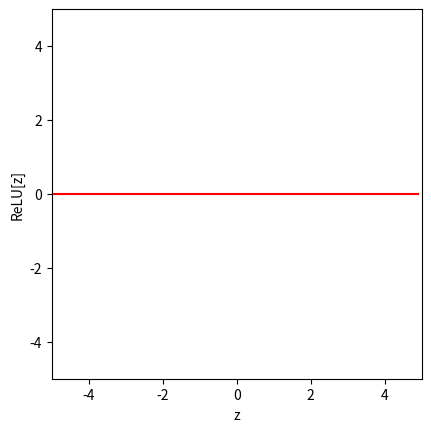
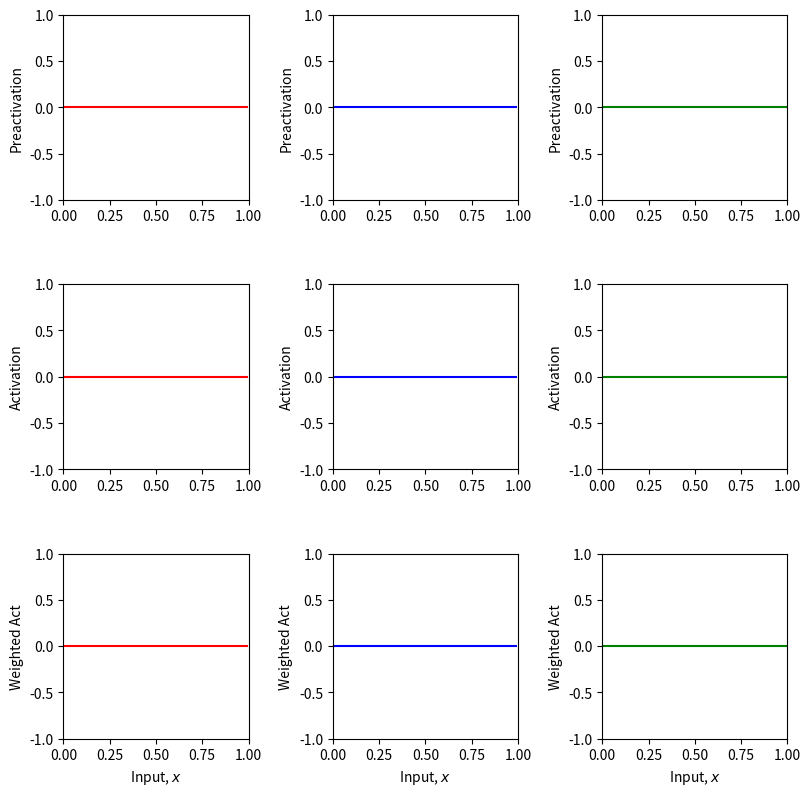
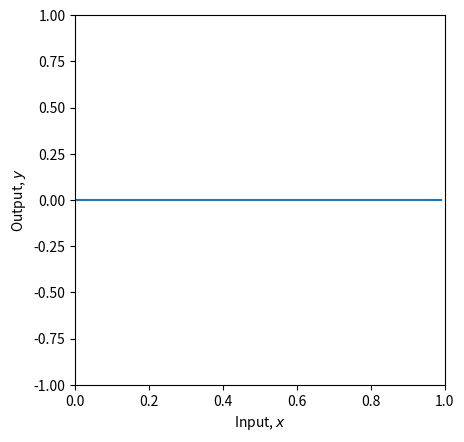
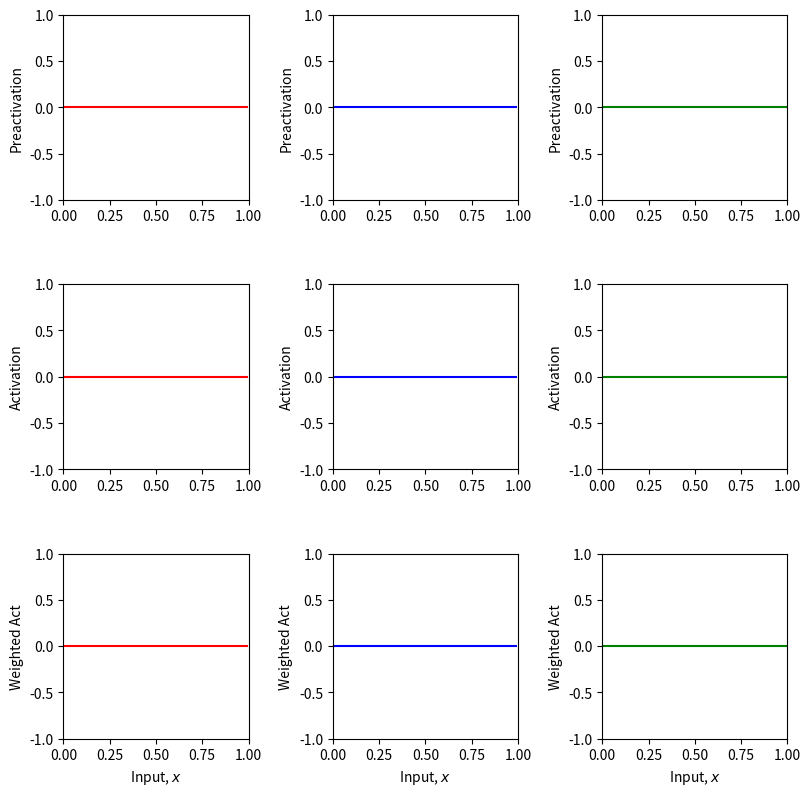
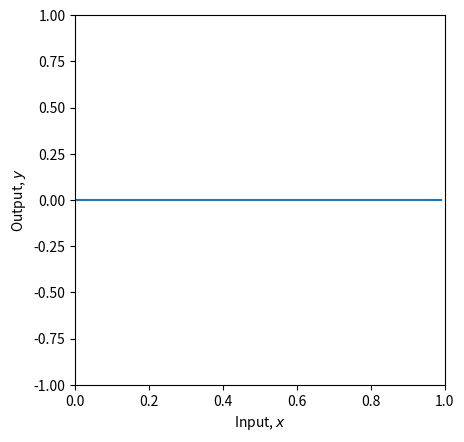
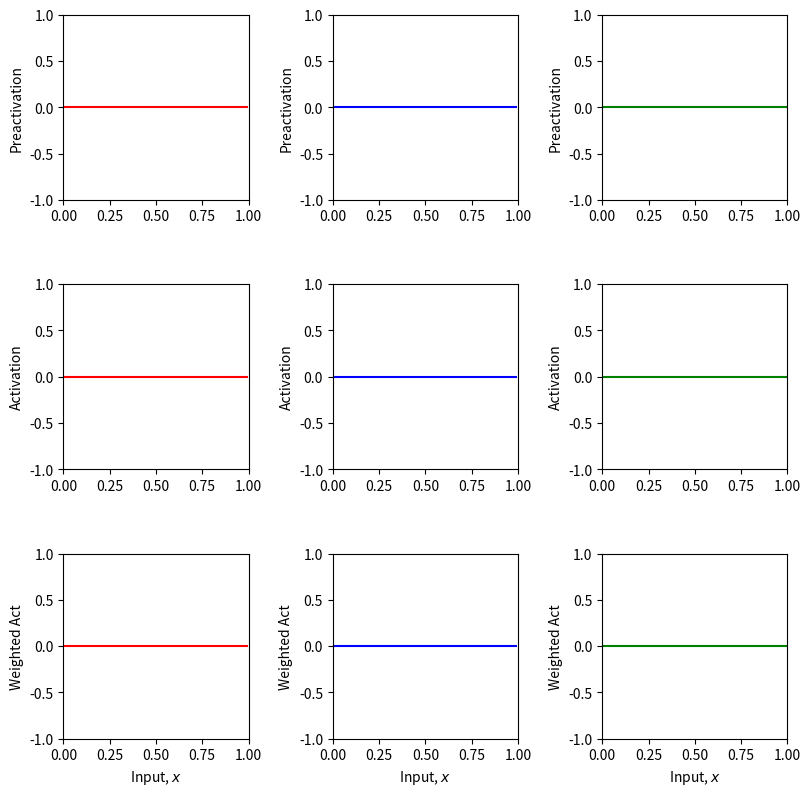
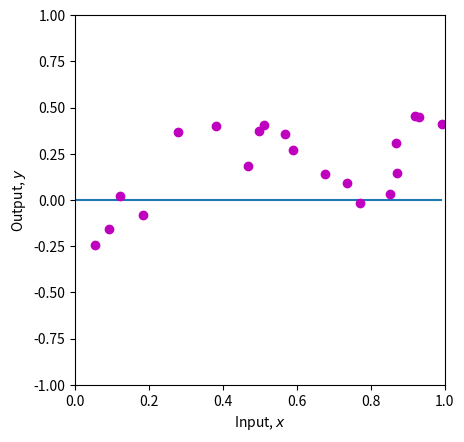

Python code for these plots, in order:
# Imports math library
import numpy as np
# Imports plotting library
import matplotlib.pyplot as plt

# Define the Rectified Linear Unit (ReLU) function
def ReLU(preactivation):
  # TODO write code to implement the ReLU and compute the activation at the
  # hidden unit from the preactivation
  # This should work on every element of the ndarray "preactivation" at once
  # One way to do this is with the ndarray "clip" function
  # https://numpy.org/doc/stable/reference/generated/numpy.ndarray.clip.html
  activation = np.zeros_like(preactivation);

  return activation

# Make an array of inputs
z = np.arange(-5,5,0.1)
RelU_z = ReLU(z)

# Plot the ReLU function
fig, ax = plt.subplots()
ax.plot(z,RelU_z,'r-')
ax.set_xlim([-5,5]);ax.set_ylim([-5,5])
ax.set_xlabel('z'); ax.set_ylabel('ReLU[z]')
ax.set_aspect('equal')
plt.show()

# Define a shallow neural network with, one input, one output, and three hidden units
def shallow_1_1_3(x, activation_fn, phi_0,phi_1,phi_2,phi_3, theta_10, theta_11, theta_20, theta_21, theta_30, theta_31):
  # TODO Replace the code below to compute the three initial lines
  # from the theta parameters (i.e. implement equations at bottom of figure 3.3a-c).  These are the preactivations
  pre_1 = np.zeros_like(x)
  pre_2 = np.zeros_like(x)
  pre_3 = np.zeros_like(x)

  # Pass these through the ReLU function to compute the activations as in
  # figure 3.3 d-f
  act_1 = activation_fn(pre_1)
  act_2 = activation_fn(pre_2)
  act_3 = activation_fn(pre_3)

  # TODO Replace the code below to weight the activations using phi1, phi2 and phi3
  # To create the equivalent of figure 3.3 g-i
  w_act_1 = np.zeros_like(x)
  w_act_2 = np.zeros_like(x)
  w_act_3 = np.zeros_like(x)

  # TODO Replace the code below to combining the weighted activations and add
  # phi_0 to create the output as in figure 3.3 j
  y = np.zeros_like(x)

  # Return everything we have calculated
  return y, pre_1, pre_2, pre_3, act_1, act_2, act_3, w_act_1, w_act_2, w_act_3

# Plot the shallow neural network.  We'll assume input in is range [0,1] and output [-1,1]
# If the plot_all flag is set to true, then we'll plot all the intermediate stages as in Figure 3.3
def plot_neural(x, y, pre_1, pre_2, pre_3, act_1, act_2, act_3, w_act_1, w_act_2, w_act_3, plot_all=False, x_data=None, y_data=None):

  # Plot intermediate plots if flag set
  if plot_all:
    fig, ax = plt.subplots(3,3)
    fig.set_size_inches(8.5, 8.5)
    fig.tight_layout(pad=3.0)
    ax[0,0].plot(x,pre_1,'r-'); ax[0,0].set_ylabel('Preactivation')
    ax[0,1].plot(x,pre_2,'b-'); ax[0,1].set_ylabel('Preactivation')
    ax[0,2].plot(x,pre_3,'g-'); ax[0,2].set_ylabel('Preactivation')
    ax[1,0].plot(x,act_1,'r-'); ax[1,0].set_ylabel('Activation')
    ax[1,1].plot(x,act_2,'b-'); ax[1,1].set_ylabel('Activation')
    ax[1,2].plot(x,act_3,'g-'); ax[1,2].set_ylabel('Activation')
    ax[2,0].plot(x,w_act_1,'r-'); ax[2,0].set_ylabel('Weighted Act')
    ax[2,1].plot(x,w_act_2,'b-'); ax[2,1].set_ylabel('Weighted Act')
    ax[2,2].plot(x,w_act_3,'g-'); ax[2,2].set_ylabel('Weighted Act')

    for plot_y in range(3):
      for plot_x in range(3):
        ax[plot_y,plot_x].set_xlim([0,1]);ax[plot_x,plot_y].set_ylim([-1,1])
        ax[plot_y,plot_x].set_aspect(0.5)
      ax[2,plot_y].set_xlabel('Input, $x$');
    plt.show()

  fig, ax = plt.subplots()
  ax.plot(x,y)
  ax.set_xlabel('Input, $x$'); ax.set_ylabel('Output, $y$')
  ax.set_xlim([0,1]);ax.set_ylim([-1,1])
  ax.set_aspect(0.5)
  if x_data is not None:
    ax.plot(x_data, y_data, 'mo')
    for i in range(len(x_data)):
      ax.plot(x_data[i], y_data[i],)
  plt.show()

# Now lets define some parameters and run the neural network
theta_10 =  0.3 ; theta_11 = -1.0
theta_20 = -1.0  ; theta_21 = 2.0
theta_30 = -0.5  ; theta_31 = 0.65
phi_0 = -0.3; phi_1 = 2.0; phi_2 = -1.0; phi_3 = 7.0

# Define a range of input values
x = np.arange(0,1,0.01)

# We run the neural network for each of these input values
y, pre_1, pre_2, pre_3, act_1, act_2, act_3, w_act_1, w_act_2, w_act_3 = \
    shallow_1_1_3(x, ReLU, phi_0,phi_1,phi_2,phi_3, theta_10, theta_11, theta_20, theta_21, theta_30, theta_31)
# And then plot it
plot_neural(x, y, pre_1, pre_2, pre_3, act_1, act_2, act_3, w_act_1, w_act_2, w_act_3, plot_all=True)

# TODO
# 1. phi_0を変更することがネットワークにどのような影響を与えるかを予測してください。

# 2. phi_1、phi_2、phi_3に0.5を掛けるとどのような影響があるかを予測してください。正しいかどうか確認してください。

# 3. phi_1に-1を掛けるとどのような影響があるかを予測してください。正しいかどうか確認してください。

# 4. theta_20を-1.2に設定するとどのような影響があるかを予測してください。正しいかどうか確認してください。

# 5. プロットの範囲外も含めて、「接続点」が2つだけになるようにパラメータを変更してください。
# 実際には3つの方法があります。すべて見つけられるか挑戦してみてください。

# 6. 元のパラメータでは、2番目の線分は平坦です（つまり傾きがゼロです）。
# すべての線分が非ゼロの傾きを持つように、theta_10をどのように変更できるでしょうか？

# 7. theta_20とtheta21に0.5を掛け、phi_2に2.0を掛けるとどうなると予測しますか？
# 正しいかどうか確認してください。

# 8. theta_20とtheta21に-0.5を掛け、phi_2に-2.0を掛けるとどうなると予測しますか？
# 正しいかどうか確認してください。

theta_10 =  0.3 ; theta_11 = -1.0
theta_20 = -1.0  ; theta_21 = 2.0
theta_30 = -0.5  ; theta_31 = 0.65
phi_0 = -0.3; phi_1 = 2.0; phi_2 = -1.0; phi_3 = 7.0

# 入力値の範囲を定義
x = np.arange(0,1,0.01)

# これらの入力値のそれぞれについてニューラルネットワークを実行
y, pre_1, pre_2, pre_3, act_1, act_2, act_3, w_act_1, w_act_2, w_act_3 = \
    shallow_1_1_3(x, ReLU, phi_0,phi_1,phi_2,phi_3, theta_10, theta_11, theta_20, theta_21, theta_30, theta_31)
# そしてプロット
plot_neural(x, y, pre_1, pre_2, pre_3, act_1, act_2, act_3, w_act_1, w_act_2, w_act_3, plot_all=True)

# 最小二乗関数
def least_squares_loss(y_train, y_predict):
  # TODO 下の行を置き換えて、yの実際の値とモデルf[x_i,phi]からの予測値の
  # 二乗差の合計を計算してください
  # （本の図2.2を参照）
  # np.sum関数を使用する必要があります
  loss = 0

  return loss

# いくつかのパラメータを定義し、ニューラルネットワークを実行して、損失を計算してみましょう
theta_10 =  0.3 ; theta_11 = -1.0
theta_20 = -1.0  ; theta_21 = 2.0
theta_30 = -0.5  ; theta_31 = 0.65
phi_0 = -0.3; phi_1 = 2.0; phi_2 = -1.0; phi_3 = 7.0

# 入力値の範囲を定義
x = np.arange(0,1,0.01)

x_train = np.array([0.09291784,0.46809093,0.93089486,0.67612654,0.73441752,0.86847339,\
                   0.49873225,0.51083168,0.18343972,0.99380898,0.27840809,0.38028817,\
                   0.12055708,0.56715537,0.92005746,0.77072270,0.85278176,0.05315950,\
                   0.87168699,0.58858043])
y_train = np.array([-0.15934537,0.18195445,0.451270150,0.13921448,0.09366691,0.30567674,\
                    0.372291170,0.40716968,-0.08131792,0.41187806,0.36943738,0.3994327,\
                    0.019062570,0.35820410,0.452564960,-0.0183121,0.02957665,-0.24354444, \
                    0.148038840,0.26824970])

# これらの入力値のそれぞれについてニューラルネットワークを実行
y, pre_1, pre_2, pre_3, act_1, act_2, act_3, w_act_1, w_act_2, w_act_3 = \
    shallow_1_1_3(x, ReLU, phi_0,phi_1,phi_2,phi_3, theta_10, theta_11, theta_20, theta_21, theta_30, theta_31)
# そしてプロット
plot_neural(x, y, pre_1, pre_2, pre_3, act_1, act_2, act_3, w_act_1, w_act_2, w_act_3, plot_all=True, x_data = x_train, y_data = y_train)

# 訓練データでニューラルネットワークを実行
y_predict, *_ = shallow_1_1_3(x_train, ReLU, phi_0,phi_1,phi_2,phi_3, theta_10, theta_11, theta_20, theta_21, theta_30, theta_31)

# 最小二乗損失を計算して出力
loss = least_squares_loss(y_train,y_predict)
print('あなたの損失 = %3.3f, 真の値 = 9.385'%(loss))

# TODO パラメータを（手動で！）操作して、関数がデータに
# より良く適合するようにし、損失をできるだけ小さくしてみてください。
# 私ができた最良の結果は0.181でした。
# ヒント... まずphi_0を操作することから始めてください。
# そんなに簡単ではないので、あまり時間をかけすぎないでください！